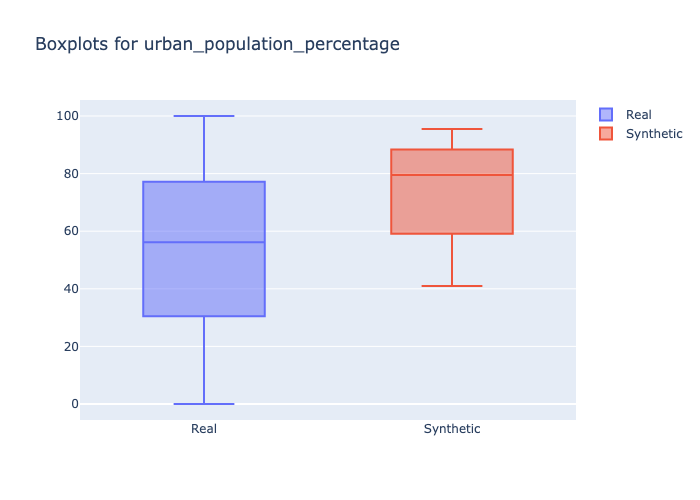

Source data for this figure (header and first rows):
min, 1st_quantile, mean, median, 3rd_quantile, max
0.0, 40.64, 55.82, 56.14, 69.54, 100.0
40.98, 65.12, 75.69, 79.53, 86.05, 95.46
